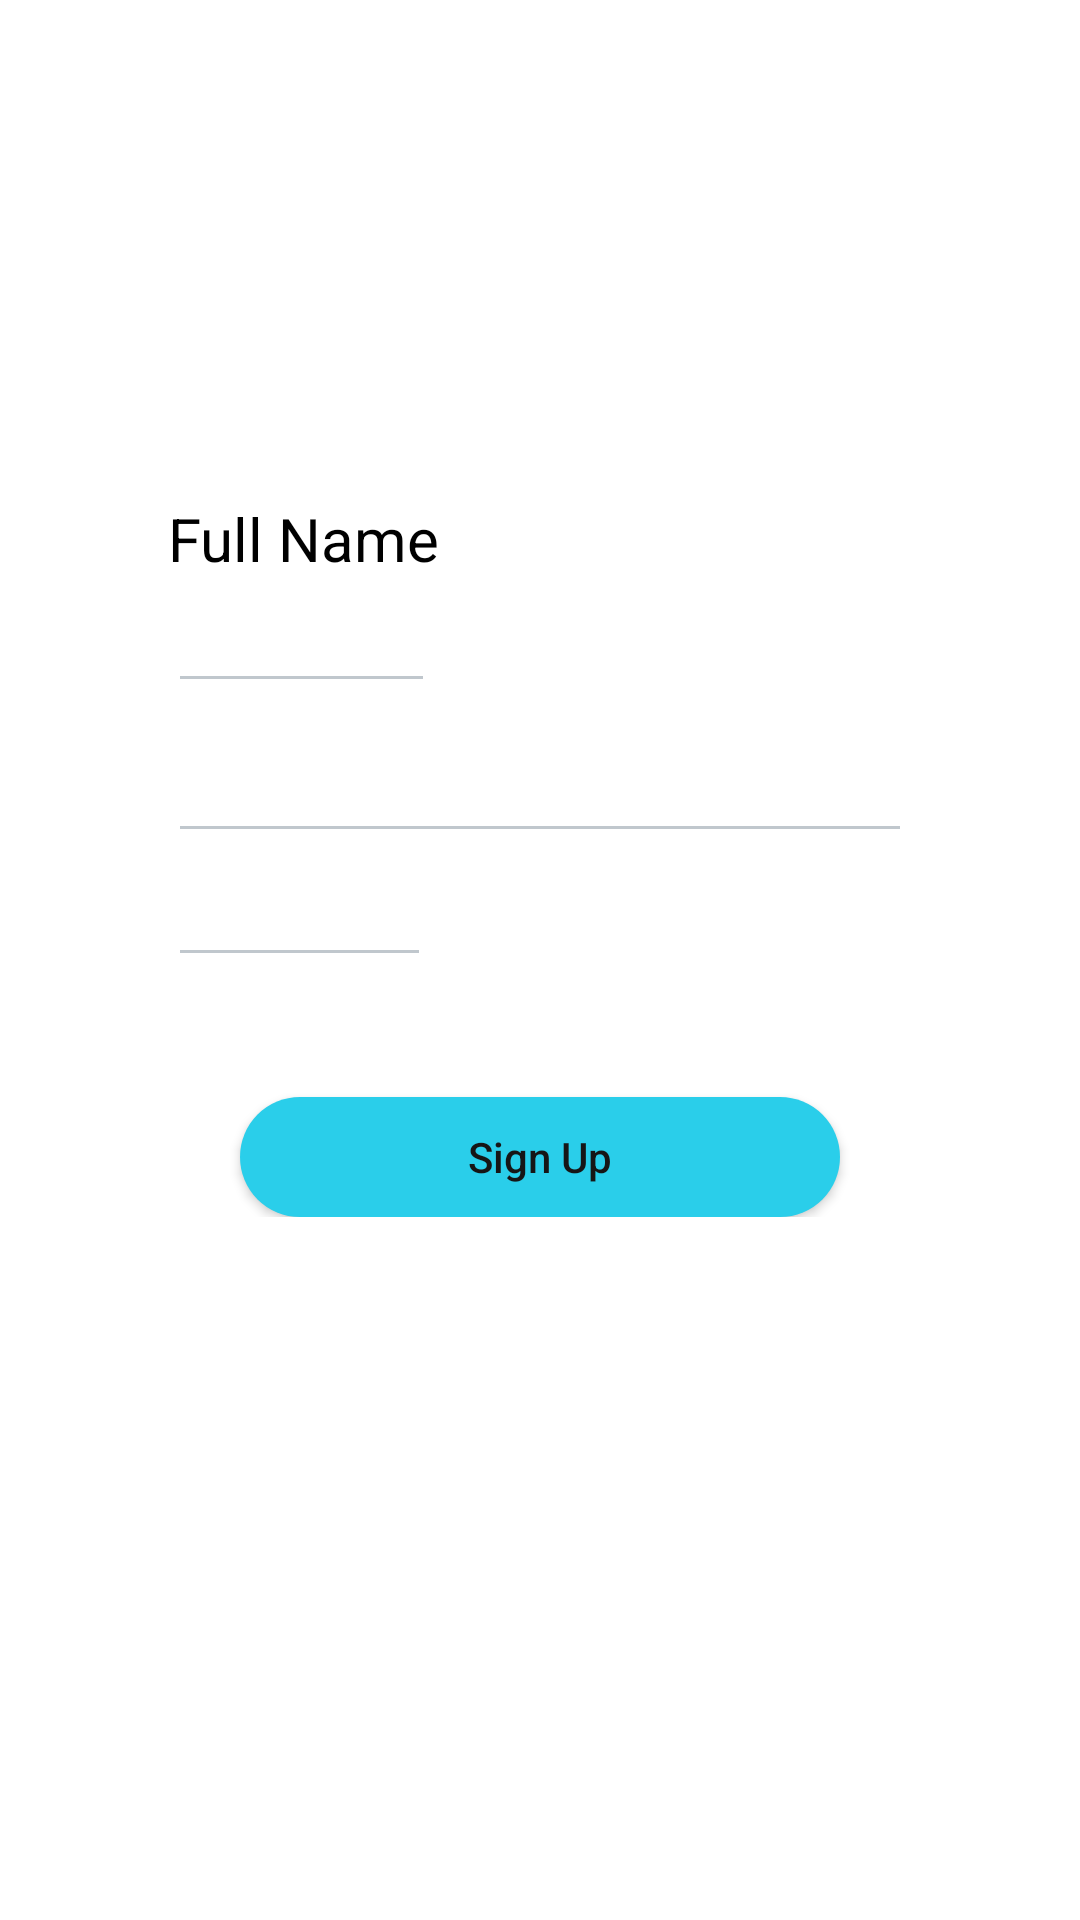

Layout XML and referenced resources for this Android screen:
<!-- AndroidManifest.xml: application theme AppTheme -->
<!-- res/layout/activity_signup.xml -->
<?xml version="1.0" encoding="utf-8"?>
<ScrollView xmlns:android="http://schemas.android.com/apk/res/android"
    xmlns:app="http://schemas.android.com/apk/res-auto"
    xmlns:tools="http://schemas.android.com/tools"
    android:layout_width="match_parent"
    android:layout_height="match_parent"
    tools:context="com.example.portal.airy.signup"
    android:background="#fff">

    <LinearLayout
        android:layout_width="match_parent"
        android:layout_height="match_parent"
        android:orientation="vertical">


    <ImageView
        android:id="@+id/logo"
        android:layout_width="match_parent"
        android:layout_height="wrap_content"
        android:src="@drawable/logo"
        android:foregroundGravity="center"
        android:layout_marginTop="110dp"/>

    <LinearLayout
        android:layout_width="match_parent"
        android:layout_height="wrap_content"
        android:orientation="vertical"
        android:padding="40dp">
        <LinearLayout
            android:layout_width="match_parent"
            android:layout_height="wrap_content"
            android:orientation="vertical">
            <TextView
                android:layout_width="wrap_content"
                android:layout_height="wrap_content"
                android:text="Full Name"
                android:textSize="20sp"
                android:textColor="#000"/>
            <LinearLayout
                android:layout_width="match_parent"
                android:layout_height="wrap_content">

                <EditText
                    android:id="@+id/edt1"
                    android:layout_width="wrap_content"
                    android:layout_height="wrap_content"
                    android:hint="Full Name"
                    />
                <ImageView
                    android:layout_width="25dp"
                    android:layout_height="25dp"
                    android:src="@drawable/profile"
                    android:layout_marginLeft="10dp"/>
            </LinearLayout>
        </LinearLayout>


        <LinearLayout
            android:layout_width="match_parent"
            android:layout_height="wrap_content"
            android:orientation="horizontal">

            <EditText
                android:id="@+id/edt2"
                android:layout_width="match_parent"
                android:layout_height="50dp"
                android:hint="email" />
        </LinearLayout>

        <LinearLayout
            android:layout_width="match_parent"
            android:layout_height="wrap_content"
            android:orientation="horizontal">

            <EditText
                android:id="@+id/edt3"
                android:layout_width="wrap_content"
                android:layout_height="wrap_content"
                android:hint="Password" />
        </LinearLayout>

    </LinearLayout>
    <Button
        android:id="@+id/button"
        android:layout_width="200dp"
        android:layout_height="40dp"
        android:layout_below="@id/edt2"
        android:layout_gravity="center"
        android:background="@drawable/shape"
        android:gravity="center"
        android:text="Sign Up"
        android:textAllCaps="false"
        android:textColor="#161616" />
    </LinearLayout>
</ScrollView>
<!-- resources referenced by this layout -->
<resources>
  <!-- drawable shape (drawable) -->
  <?xml version="1.0" encoding="utf-8"?>
  <shape xmlns:android="http://schemas.android.com/apk/res/android">
      
          
          
          
      <solid
          android:color="#2aceea"
          />
  
      <corners
          android:bottomLeftRadius="30dp"
          android:bottomRightRadius="30dp"
          android:topLeftRadius="30dp"
          android:topRightRadius="30dp"
          />
  </shape>
  <style name="AppTheme" parent="android:Theme.DeviceDefault.Dialog.NoActionBar">
          
          <item name="colorPrimary">@color/colorPrimary</item>
          <item name="colorPrimaryDark">@color/colorPrimaryDark</item>
          <item name="colorAccent">@color/colorAccent</item>
      </style>
  <!-- not gathered from this repository: default colours our renderer supplied (Android Studio template values) -->
  <color name="colorPrimary">#FF6200EE</color>
  <color name="colorPrimaryDark">#FF3700B3</color>
  <color name="colorAccent">#FF03DAC5</color>
</resources>
